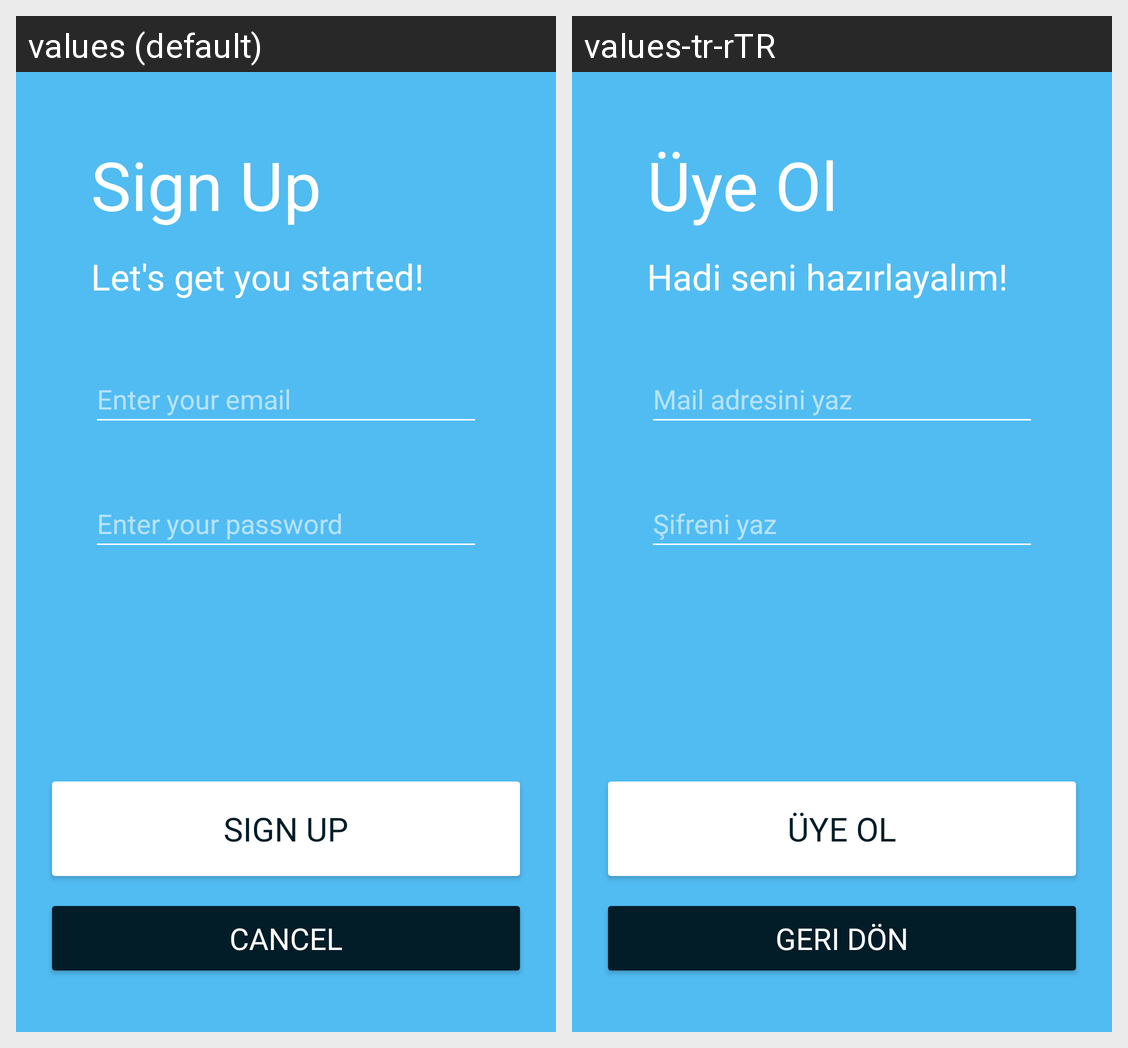

The Android screen above is rendered under two locales of the same app. Produce the string resources it draws, with the default and per-locale values.
Android screen res/layout/activity_sign_up.xml rendered under 2 locales, left to right: values (default), values-tr-rTR. Device: Nexus 5 (rendered at 1080×1920; each locale shown at half size, 540×960, under a caption strip naming it); theme Theme.Linkylinkk.
Strings drawn on this screen, with the default value and each locale's value (text and hints the layout hard-codes, and strings that could not be matched under every locale, appear in the picture but are not listed):

enter_email
  values: Enter your email
  values-tr-rTR: Mail adresini yaz

enter_password
  values: Enter your password
  values-tr-rTR: Şifreni yaz

sign_up
  values: Sign Up
  values-tr-rTR: Üye Ol

cancel
  values: Cancel
  values-tr-rTR: Geri Dön

lets_get_you_started
  values: Let's get you started!
  values-tr-rTR: Hadi seni hazırlayalım!
